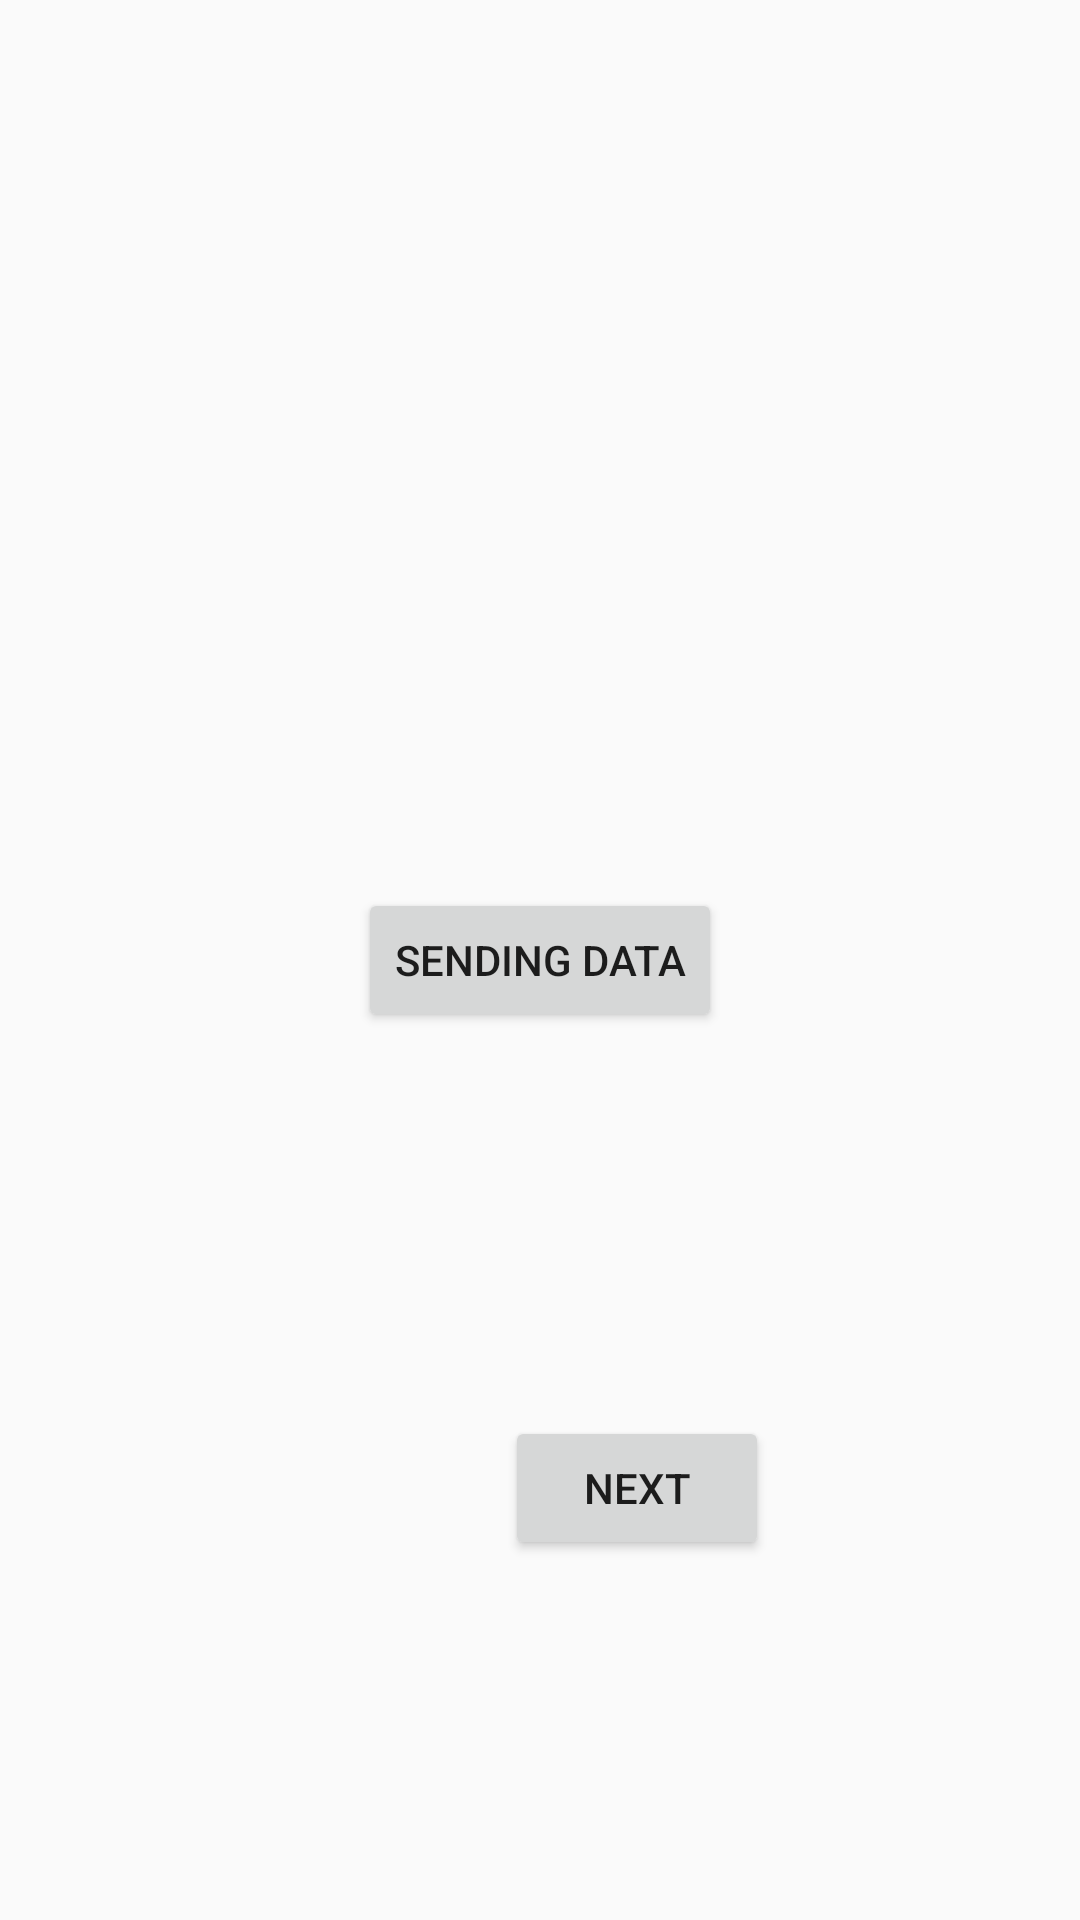

Android layout source for this screen:
<!-- AndroidManifest.xml: application theme AppTheme -->
<!-- res/layout/activity_main.xml -->
<?xml version="1.0" encoding="utf-8"?>
<android.support.constraint.ConstraintLayout xmlns:android="http://schemas.android.com/apk/res/android"
    xmlns:app="http://schemas.android.com/apk/res-auto"
    xmlns:tools="http://schemas.android.com/tools"
    android:layout_width="match_parent"
    android:layout_height="match_parent"
    tools:context=".MainActivity">

    <Button
        android:layout_width="wrap_content"
        android:layout_height="wrap_content"
        android:id="@+id/btnSendData"
        android:text="Sending Data"
        app:layout_constraintBottom_toBottomOf="parent"
        app:layout_constraintLeft_toLeftOf="parent"
        app:layout_constraintRight_toRightOf="parent"
        app:layout_constraintTop_toTopOf="parent" />

    <Button
        android:id="@+id/goNext"
        android:layout_width="wrap_content"
        android:layout_height="wrap_content"
        android:layout_marginTop="8dp"
        android:text="Next"
        app:layout_constraintBottom_toBottomOf="parent"
        app:layout_constraintHorizontal_bias="0.619"
        app:layout_constraintLeft_toLeftOf="parent"
        app:layout_constraintRight_toRightOf="parent"
        app:layout_constraintTop_toBottomOf="@+id/btnSendData" />

</android.support.constraint.ConstraintLayout>
<!-- resources referenced by this layout -->
<resources>
  <style name="AppTheme" parent="Theme.AppCompat.Light.DarkActionBar">
          
          <item name="colorPrimary">@color/colorPrimary</item>
          <item name="colorPrimaryDark">@color/colorPrimaryDark</item>
          <item name="colorAccent">@color/colorAccent</item>
      </style>
  <color name="colorPrimary">#3F51B5</color>
  <color name="colorPrimaryDark">#303F9F</color>
  <color name="colorAccent">#FF4081</color>
</resources>
